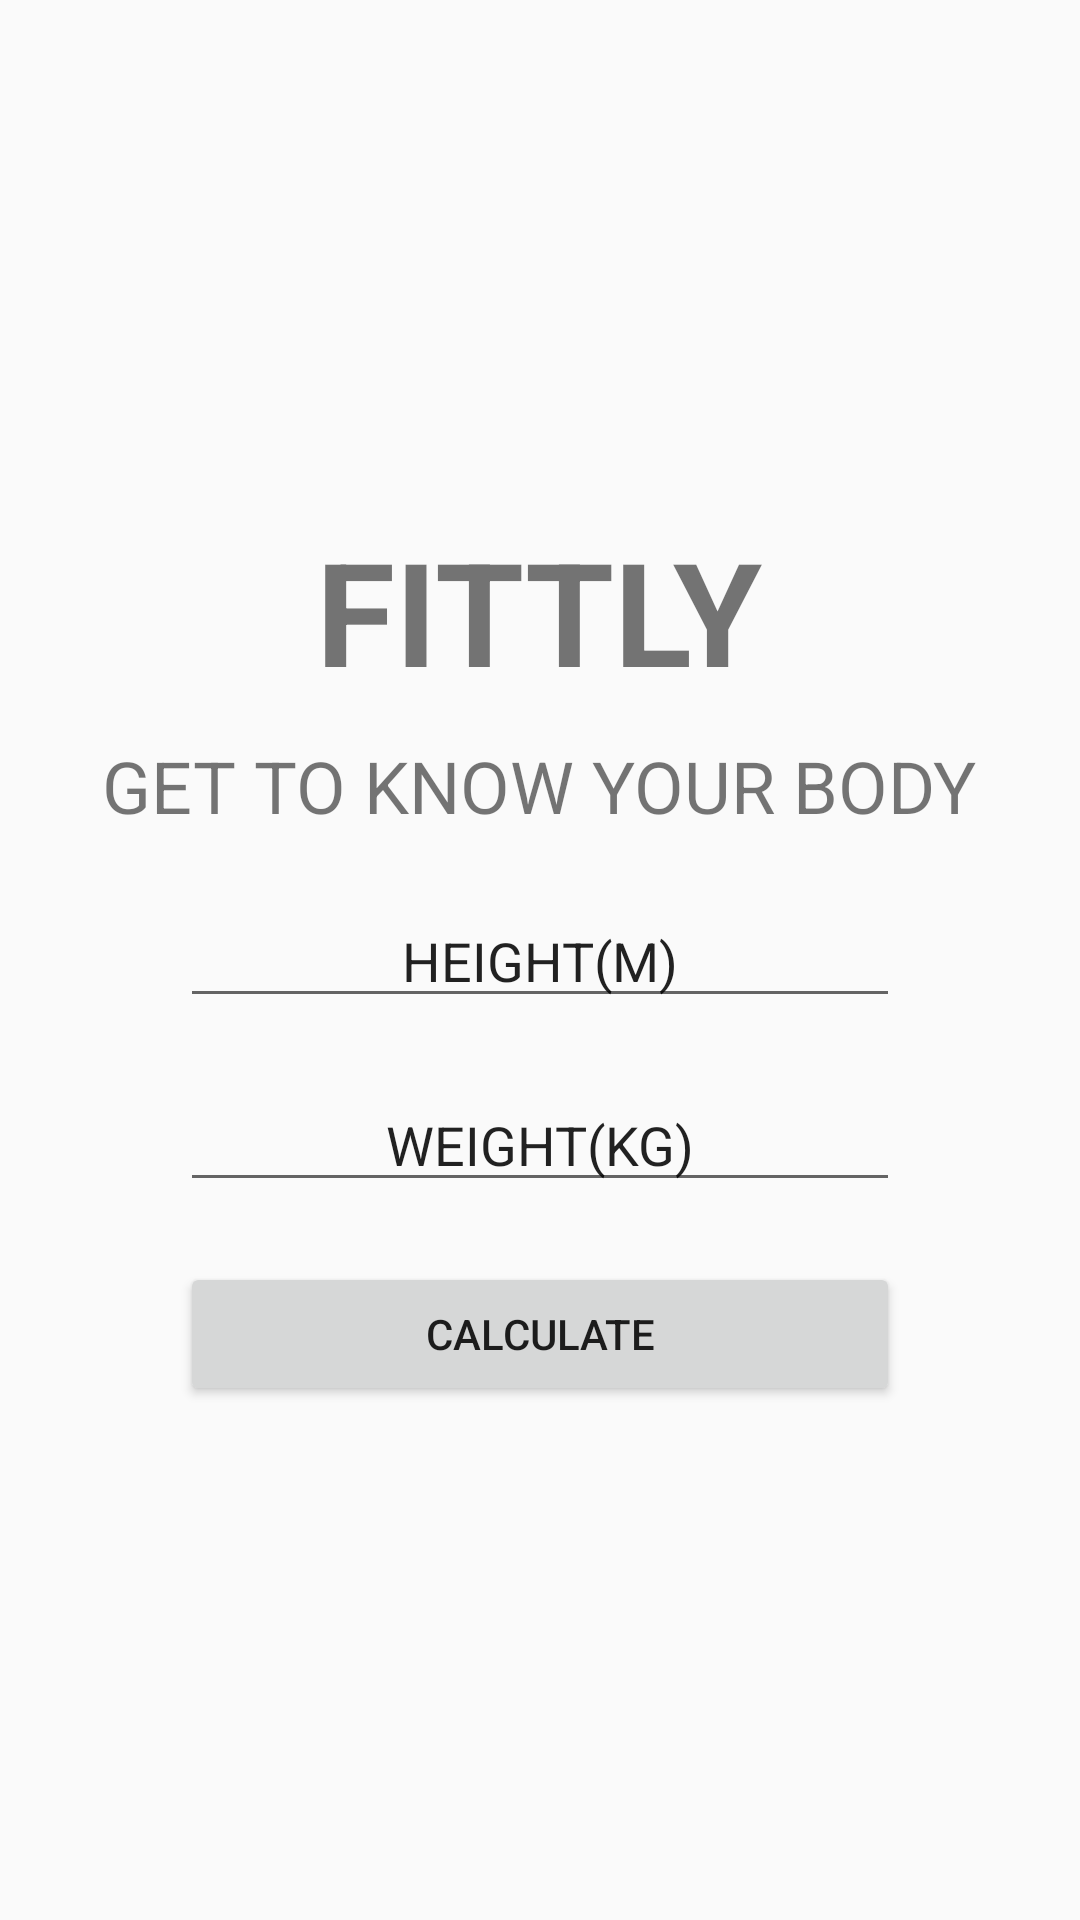

Android layout source for this screen:
<!-- AndroidManifest.xml: activity theme Theme.AppCompat.DayNight -->
<!-- res/layout/activity_bmi_calculator.xml -->
<?xml version="1.0" encoding="utf-8"?>
<RelativeLayout xmlns:android="http://schemas.android.com/apk/res/android"
    android:layout_width="match_parent"
    android:layout_height="match_parent"
    android:gravity="center">

    
    <TextView
        android:id="@+id/fittlyTextView"
        android:layout_width="wrap_content"
        android:layout_height="wrap_content"
        android:text="FITTLY"
        android:textSize="48sp"
        android:textStyle="bold"
        android:layout_centerHorizontal="true"
        android:layout_marginBottom="10dp"/>

    
    <TextView
        android:id="@+id/getToKnowTextView"
        android:layout_width="wrap_content"
        android:layout_height="wrap_content"
        android:text="GET TO KNOW YOUR BODY"
        android:textSize="24sp"
        android:layout_below="@id/fittlyTextView"
        android:layout_centerHorizontal="true"
        android:layout_marginBottom="20dp"/>

    
    <EditText
        android:id="@+id/bmiHeight"
        android:layout_width="match_parent"
        android:layout_height="wrap_content"
        android:text="HEIGHT(M)"
        android:textAlignment="center"
        android:layout_below="@id/getToKnowTextView"
        android:layout_centerHorizontal="true"
        android:layout_marginBottom="20dp"
        android:layout_marginEnd="60dp"
        android:layout_marginStart="60dp"/>

    
    <EditText
        android:id="@+id/bmiWeight"
        android:layout_width="match_parent"
        android:layout_height="wrap_content"
        android:text="WEIGHT(KG)"
        android:textAlignment="center"
        android:layout_below="@id/bmiHeight"
        android:layout_centerHorizontal="true"
        android:layout_marginBottom="20dp"
        android:layout_marginEnd="60dp"
        android:layout_marginStart="60dp"/>

    
    <Button
        android:id="@+id/calculateButton"
        android:layout_width="match_parent"
        android:layout_height="wrap_content"
        android:layout_below="@+id/bmiWeight"
        android:text="CALCULATE"
        android:layout_marginEnd="60dp"
        android:layout_marginStart="60dp"/>

</RelativeLayout>
<!-- resources referenced by this layout -->
<resources>

</resources>
